4-way image classification set "data" from GitHub (clevecque/object_position); label vocabulary: from top, side, three quarters front left, three quarters front right.

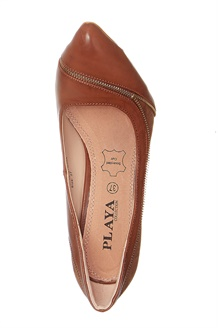
Label: from top

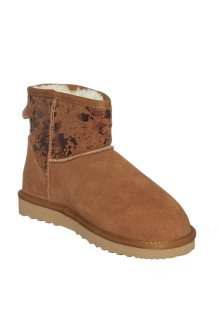
Label: three quarters front right

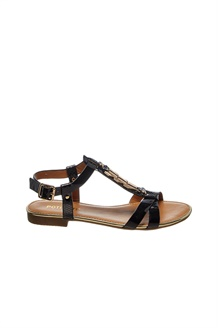
Label: side

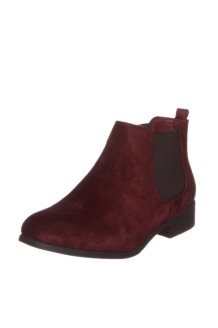
Label: three quarters front left

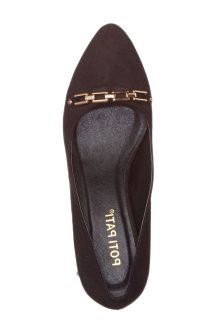
Label: from top

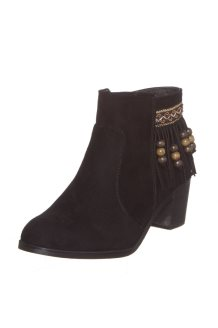
Label: three quarters front left
